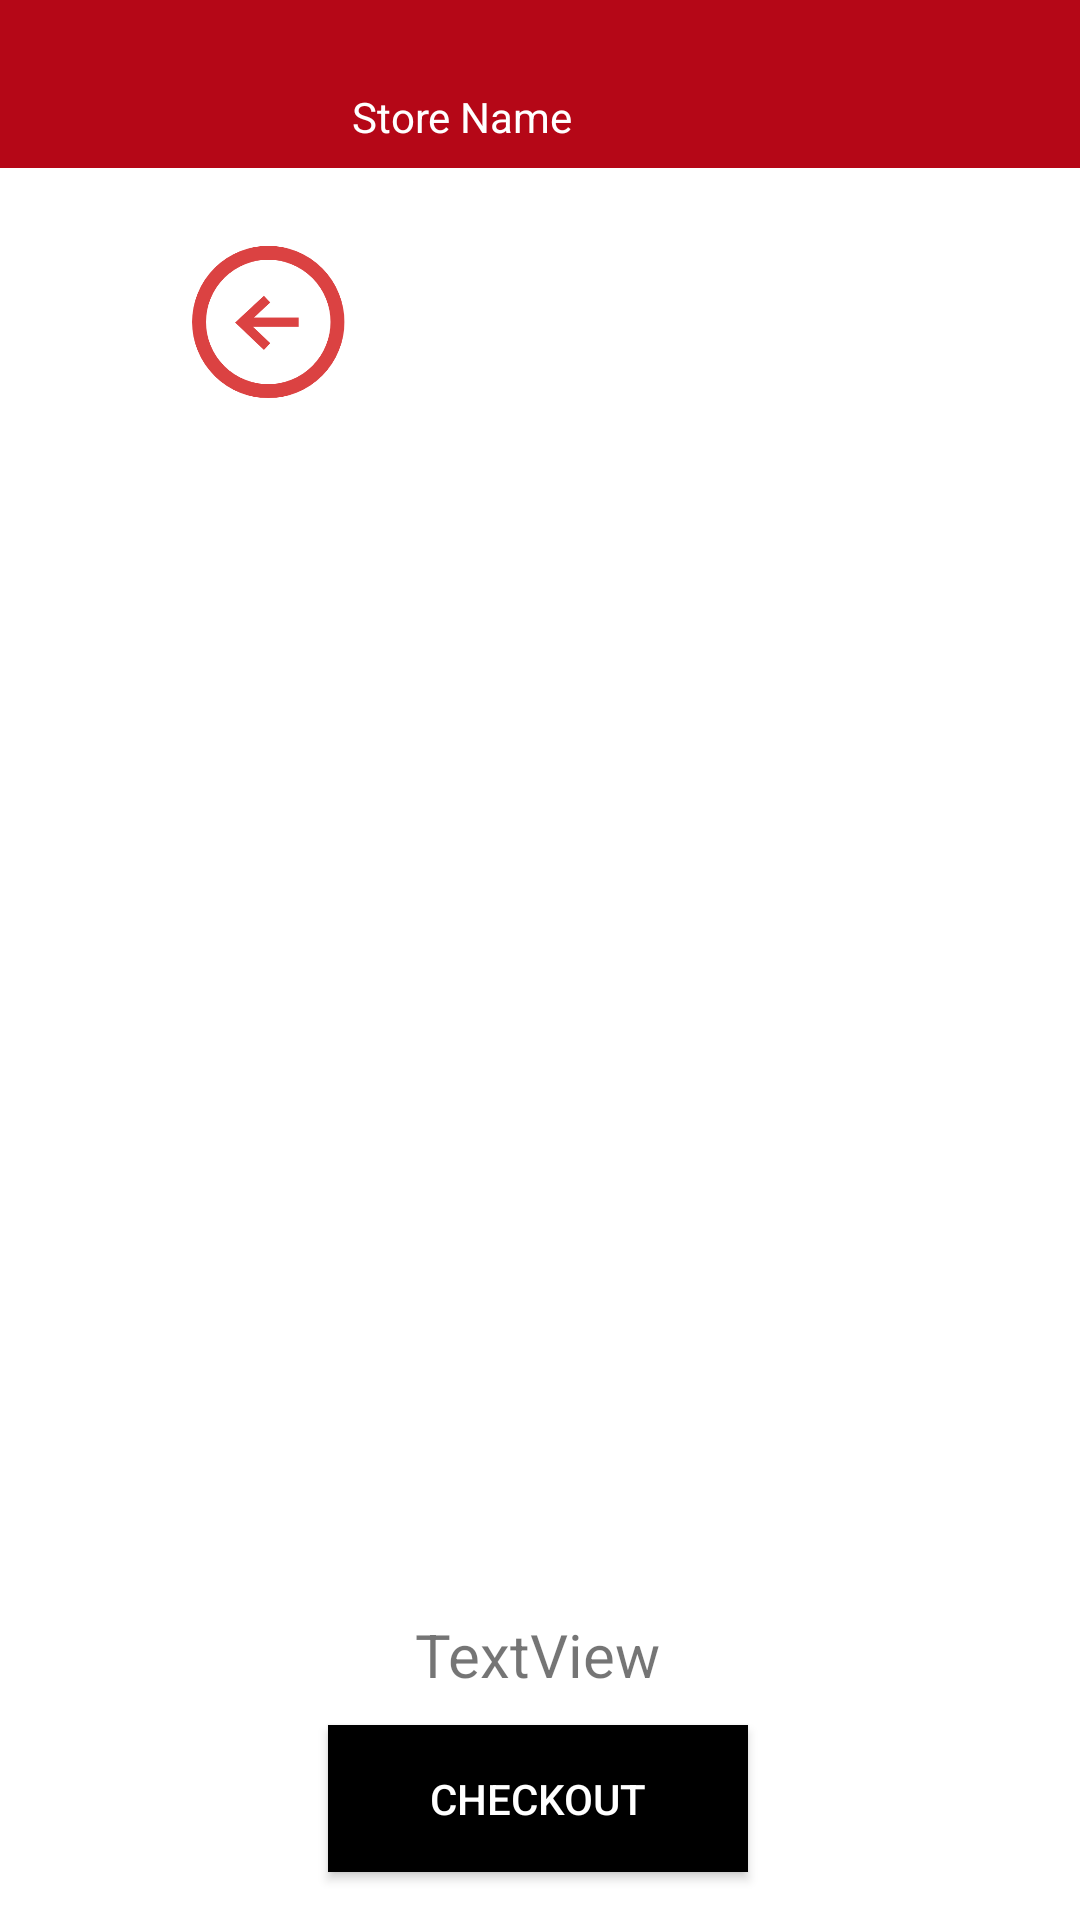

Layout XML and referenced resources for this Android screen:
<!-- AndroidManifest.xml: application theme Theme.B07Project -->
<!-- res/layout/activity_view_cart.xml -->
<?xml version="1.0" encoding="utf-8"?>
<androidx.constraintlayout.widget.ConstraintLayout xmlns:android="http://schemas.android.com/apk/res/android"
    xmlns:app="http://schemas.android.com/apk/res-auto"
    xmlns:tools="http://schemas.android.com/tools"
    android:layout_width="match_parent"
    android:layout_height="match_parent"
    tools:context=".layout.ViewCart">

    <ImageButton
        android:id="@+id/back_cart"
        android:layout_width="103dp"
        android:layout_height="74dp"
        android:layout_marginStart="38dp"
        android:layout_marginTop="68dp"
        android:background="@android:color/transparent"
        android:backgroundTint="#DB4242"
        android:onClick="onClick"
        android:scaleType="fitCenter"
        app:layout_constraintBottom_toTopOf="@+id/recyclerView_items"
        app:layout_constraintEnd_toStartOf="@+id/storeName"
        app:layout_constraintHorizontal_bias="0.0"
        app:layout_constraintStart_toStartOf="parent"
        app:layout_constraintTop_toTopOf="parent"
        app:layout_constraintVertical_bias="0.0"
        app:srcCompat="@drawable/back_btn" />

    <androidx.appcompat.widget.Toolbar
        android:id="@+id/toolbar"
        android:layout_width="409dp"
        android:layout_height="wrap_content"
        android:background="?attr/colorPrimaryVariant"
        android:minHeight="?attr/actionBarSize"
        android:theme="?attr/actionBarTheme"
        app:layout_constraintEnd_toEndOf="parent"
        app:layout_constraintStart_toStartOf="parent"
        app:layout_constraintTop_toTopOf="parent" />

    <androidx.recyclerview.widget.RecyclerView
        android:id="@+id/recyclerView_items"
        android:layout_width="wrap_content"
        android:layout_height="0dp"
        android:layout_marginTop="94dp"
        android:layout_marginBottom="20dp"
        app:layout_constraintBottom_toTopOf="@+id/cart_total"
        app:layout_constraintEnd_toEndOf="parent"
        app:layout_constraintHorizontal_bias="0.498"
        app:layout_constraintStart_toStartOf="parent"
        app:layout_constraintTop_toBottomOf="@+id/toolbar">

    </androidx.recyclerview.widget.RecyclerView>

    <TextView
        android:id="@+id/storeName"
        android:layout_width="wrap_content"
        android:layout_height="wrap_content"
        android:layout_marginTop="16dp"
        android:layout_marginEnd="169dp"
        android:layout_marginBottom="4dp"
        android:text="Store Name"
        android:textColor="#FFFFFF"
        app:layout_constraintBottom_toTopOf="@+id/recyclerView_items"
        app:layout_constraintEnd_toEndOf="parent"
        app:layout_constraintTop_toTopOf="parent"
        app:layout_constraintVertical_bias="0.119" />

    <Button
        android:id="@+id/checkout_items"
        android:layout_width="140dp"
        android:layout_height="49dp"
        android:layout_marginStart="174dp"
        android:layout_marginEnd="174dp"
        android:layout_marginBottom="16dp"
        android:background="@android:color/black"
        android:text="Checkout"
        android:textColor="@android:color/white"
        app:layout_constraintBottom_toBottomOf="parent"
        app:layout_constraintEnd_toEndOf="parent"
        app:layout_constraintHorizontal_bias="0.506"
        app:layout_constraintStart_toStartOf="parent" />

    <TextView
        android:id="@+id/cart_total"
        android:layout_width="wrap_content"
        android:layout_height="wrap_content"
        android:layout_margin="10dp"
        android:text="TextView"
        android:textSize="20sp"
        app:layout_constraintBottom_toTopOf="@+id/checkout_items"
        app:layout_constraintEnd_toEndOf="parent"
        app:layout_constraintHorizontal_bias="0.498"
        app:layout_constraintStart_toStartOf="parent" />
</androidx.constraintlayout.widget.ConstraintLayout>
<!-- resources referenced by this layout -->
<resources>
  <!-- drawable back_btn: png bitmap (drawable, 20686 bytes) -->
  <style name="Theme.B07Project" parent="Theme.MaterialComponents.DayNight.NoActionBar">
          
          <item name="colorPrimary">#CF291D</item>
          <item name="colorPrimaryVariant">#B50717</item>
          <item name="colorOnPrimary">@color/white</item>
          
          <item name="colorSecondary">#1D1D1D</item>
          <item name="colorSecondaryVariant">#BFBFBF</item>
          <item name="colorOnSecondary">@color/black</item>
          
          <item name="android:statusBarColor" tools:targetApi="l">?attr/colorPrimaryVariant</item>
          
      </style>
  <color name="white">#FFFFFFFF</color>
  <color name="black">#FF000000</color>
</resources>
